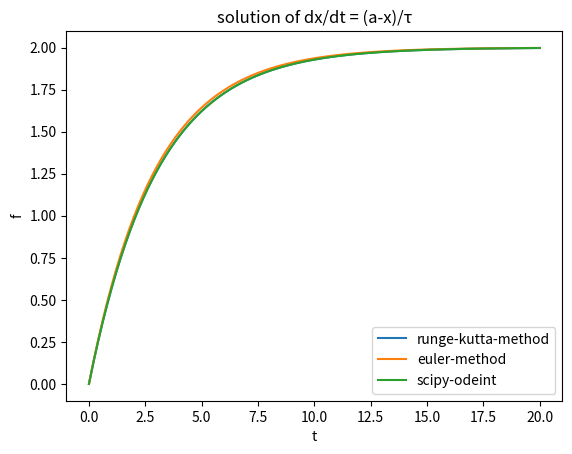

Reproduce this figure in Python.
##ライブラリのインポート
import numpy as np 
import matplotlib.pyplot as plt 
from scipy.integrate import odeint

####パラメータ
tau = 3
a = 2
dt = 0.2
rng = 20
step = int(rng/dt)+1
x_0 = 0.0

##fを返す
def f(x,t):
    return (a-x)/tau

##ルンゲクッタ法の計算
def runge_kutta_method(t):
    runge = np.array([])
    x = x_0

    for time in t:
        runge = np.append(runge,x)
        k1 = f(x,time)
        k2 = f(x+0.5*k1*dt,time+0.5*dt)
        k3 = f(x+0.5*k2*dt,time+0.5*dt)
        k4 = f(x+k3*dt,time+dt)
        x += dt*(k1+2*k2+2*k3+k4)/6

    return runge


##オイラー法の計算
def euler_method(t):
    e = np.array([])
    x = x_0
    for time in t:
        e = np.append(e,x)
        x += dt*f(x,time)
    return e

##PythonライブラリのScipyの常微分方程式のソルバ
def scipy_ode_solver(t):
    s = np.array([])
    for i in odeint(f,x_0,t):
        s = np.append(s,i[0])
    return s

##厳密解
def exact_solution(t):
    return (x_0-a)*np.exp(-t/tau) + a


##プロットをする.Matplotlibというライブラリを使う.
def plot():

    t = np.linspace(0,rng,step)

    exact = exact_solution(t)
    rungekutta = runge_kutta_method(t)
    euler = euler_method(t)
    solver = scipy_ode_solver(t)
    
    
    ###プロット部分
    plt.title("solution of dx/dt = (a-x)/τ")
    plt.xlabel("t")
    plt.ylabel("f")
    plt.plot(t,rungekutta,label="runge-kutta-method")
    plt.plot(t,euler,label="euler-method")
    plt.plot(t,solver,label="scipy-odeint")

    """
    ##誤差計算(コメントアウト)
    plt.title("error of solutions")
    plt.xlabel("t")
    plt.ylabel("f")
    plt.plot(t,np.log10(abs(rungekutta-exact)),label="runge-kutta-method")
    plt.plot(t,np.log10(abs(euler-exact)),label="euler-method")
    plt.plot(t,np.log10(abs(solver-exact)),label="scipy-odeint")
    """

    plt.legend()
    plt.show()


##main関数として呼ばれたときに実行
if __name__ == "__main__":
    plot()
        